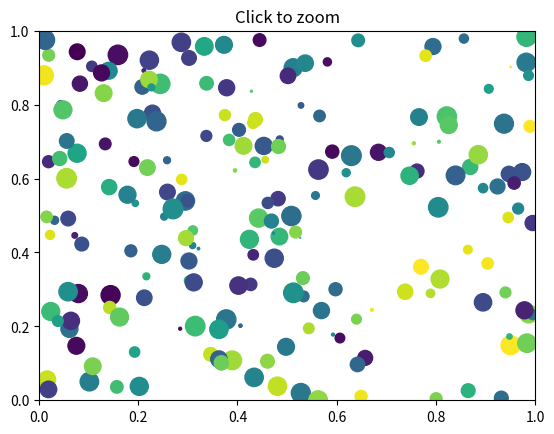

This chart was generated by the following Python code:
from matplotlib.pyplot import figure, show
import numpy as np

zoom_args = {}


class ZoomPan:
    def __init__(self):
        self.press = None
        self.cur_xlim = None
        self.cur_ylim = None
        self.x0 = None
        self.y0 = None
        self.x1 = None
        self.y1 = None
        self.xpress = None
        self.ypress = None

    def zoom_factory(self, ax, base_scale = 2.):
        def zoom(event):
            cur_xlim = ax.get_xlim()
            cur_ylim = ax.get_ylim()

            xdata = event.xdata # get event x location
            ydata = event.ydata # get event y location

            if event.button == 'up':
                # deal with zoom in
                scale_factor = 1 / base_scale
            elif event.button == 'down':
                # deal with zoom out
                scale_factor = base_scale
            else:
                # deal with something that should never happen
                scale_factor = 1
                # print (event.button)

            new_width = (cur_xlim[1] - cur_xlim[0]) * scale_factor
            new_height = (cur_ylim[1] - cur_ylim[0]) * scale_factor

            relx = (cur_xlim[1] - xdata)/(cur_xlim[1] - cur_xlim[0])
            # rely = (cur_ylim[1] - ydata)/(cur_ylim[1] - cur_ylim[0])

            ax.set_xlim([xdata - new_width * (1-relx), xdata + new_width * (relx)])
            # ax.set_ylim([ydata - new_height * (1-rely), ydata + new_height * (rely)])
            zoom_args['axis'] = [int(xdata - new_width * (1 - relx)), int(xdata + new_width * (relx))]
            zoom_args['zoom_event'] = True

            ax.figure.canvas.draw()

        fig = ax.get_figure() # get the figure of interest
        fig.canvas.mpl_connect('scroll_event', zoom)

        return zoom

    def pan_factory(self, ax):
        def onPress(event):
            if event.inaxes != ax: return
            self.cur_xlim = ax.get_xlim()
            self.cur_ylim = ax.get_ylim()
            self.press = self.x0, self.y0, event.xdata, event.ydata
            self.x0, self.y0, self.xpress, self.ypress = self.press

        def onRelease(event):
            self.press = None
            ax.figure.canvas.draw()

        def onMotion(event):
            if self.press is None: return
            if event.inaxes != ax: return
            dx = event.xdata - self.xpress
            dy = event.ydata - self.ypress
            self.cur_xlim -= dx
            self.cur_ylim -= dy
            ax.set_xlim(self.cur_xlim)
            ax.set_ylim(self.cur_ylim)
            zoom_args['axis'] = self.cur_xlim.astype(np.int)
            zoom_args['zoom_event'] = True
            ax.figure.canvas.draw()

        fig = ax.get_figure() # get the figure of interest

        # attach the call back
        fig.canvas.mpl_connect('button_press_event',onPress)
        fig.canvas.mpl_connect('button_release_event',onRelease)
        fig.canvas.mpl_connect('motion_notify_event',onMotion)

        #return the function
        return onMotion



if __name__ == '__main__':
    fig = figure()

    ax = fig.add_subplot(111, xlim=(0,1), ylim=(0,1), autoscale_on=False)

    ax.set_title('Click to zoom')
    x,y,s,c = np.random.rand(4,200)
    s *= 200

    ax.scatter(x,y,s,c)
    scale = 1.1
    zp = ZoomPan()
    figZoom = zp.zoom_factory(ax, base_scale = scale)
    figPan = zp.pan_factory(ax)
    show()